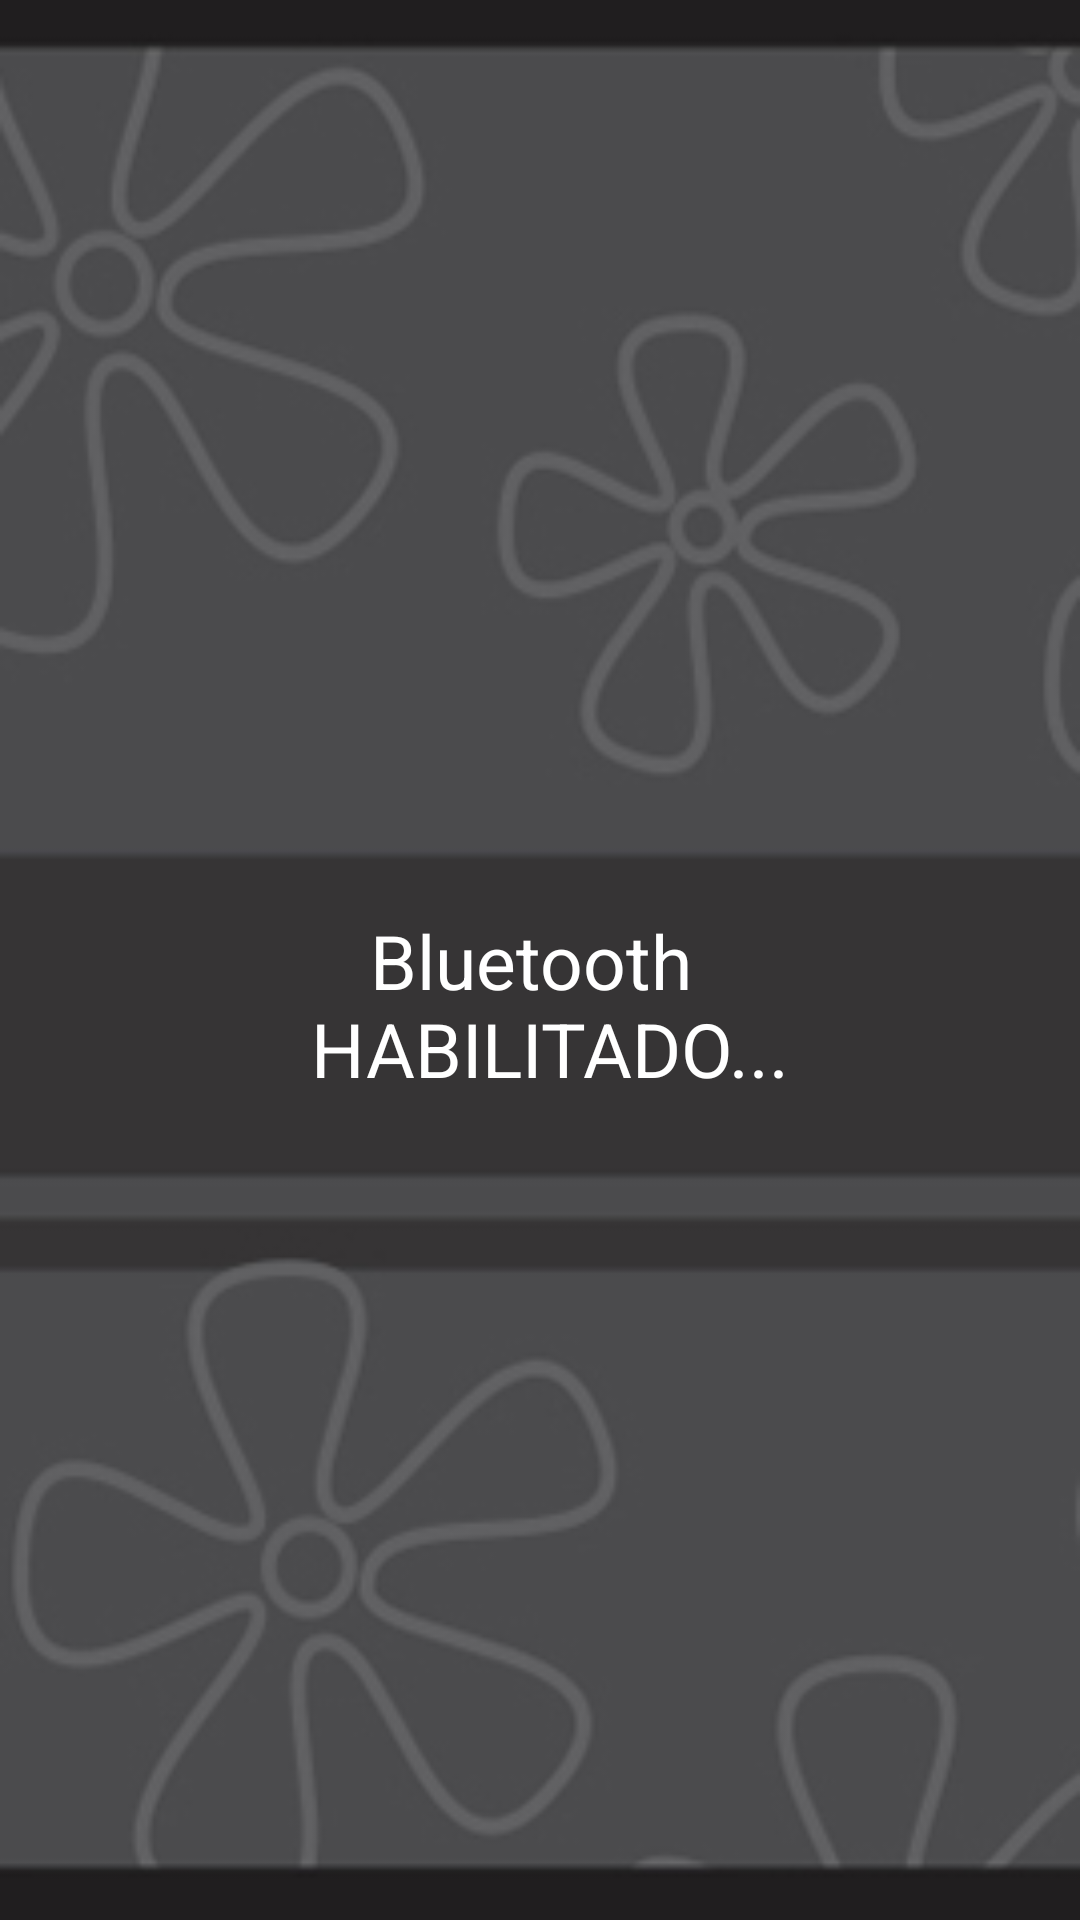

Here is an Android app screen rendered from its layout file. Give the layout XML and the strings, colors and styles it references.
<!-- AndroidManifest.xml: application theme AppTheme -->
<!-- res/layout/bluetooth_load.xml -->
<?xml version="1.0" encoding="utf-8"?>
<RelativeLayout xmlns:android="http://schemas.android.com/apk/res/android"
    android:orientation="vertical"
    android:layout_width="match_parent"
    android:layout_height="match_parent"
    android:background="@drawable/fundoinicio"
    >

    <TextView
        android:layout_width="fill_parent"
        android:layout_height="wrap_content"
        android:text="@string/bluetooth_load"
        android:paddingTop="30dp"
        android:gravity="center"
        android:layout_centerInParent="true"
        android:textSize="25dp"
        android:textColor="@color/primary_text_default_material_dark"
        />

</RelativeLayout>
<!-- resources referenced by this layout -->
<resources>
  <!-- drawable fundoinicio: jpg bitmap (drawable, 40729 bytes) -->
  <string name="bluetooth_load">Bluetooth \n HABILITADO...</string>
  <style name="AppTheme" parent="Theme.AppCompat.Light.DarkActionBar">
          
      </style>
</resources>
